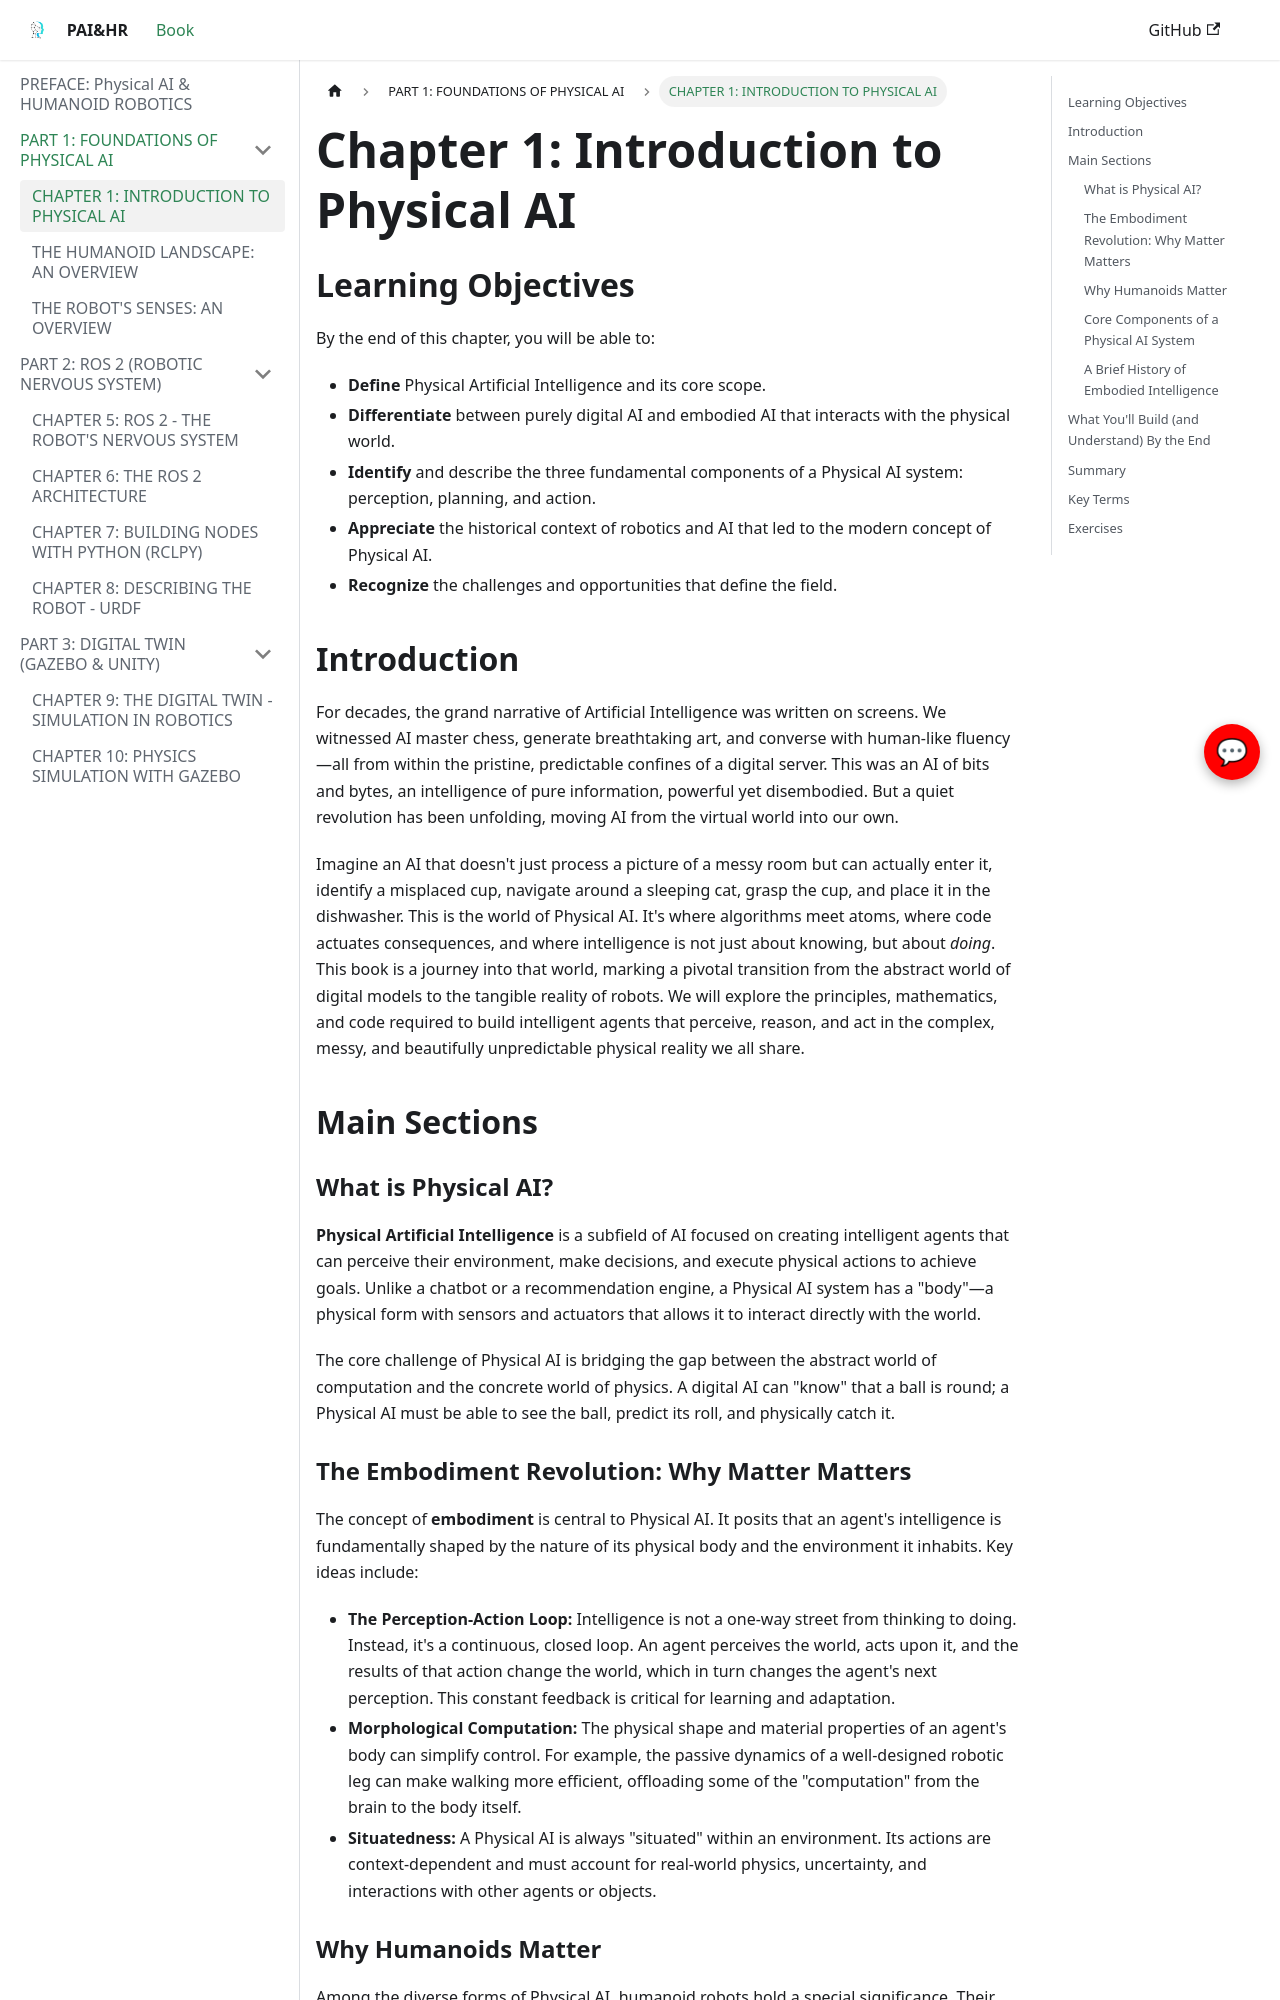

repository: sngraphics12/Robotics-book · page: part-1-foundations/intro/index.html · generator: docusaurus

---
title: "Chapter 1: Introduction to Physical AI"
sidebar_label: "CHAPTER 1: INTRODUCTION TO PHYSICAL AI"
---
# Chapter 1: Introduction to Physical AI

## Learning Objectives

By the end of this chapter, you will be able to:

-   **Define** Physical Artificial Intelligence and its core scope.
-   **Differentiate** between purely digital AI and embodied AI that interacts with the physical world.
-   **Identify** and describe the three fundamental components of a Physical AI system: perception, planning, and action.
-   **Appreciate** the historical context of robotics and AI that led to the modern concept of Physical AI.
-   **Recognize** the challenges and opportunities that define the field.

## Introduction

For decades, the grand narrative of Artificial Intelligence was written on screens. We witnessed AI master chess, generate breathtaking art, and converse with human-like fluency—all from within the pristine, predictable confines of a digital server. This was an AI of bits and bytes, an intelligence of pure information, powerful yet disembodied. But a quiet revolution has been unfolding, moving AI from the virtual world into our own.

Imagine an AI that doesn't just process a picture of a messy room but can actually enter it, identify a misplaced cup, navigate around a sleeping cat, grasp the cup, and place it in the dishwasher. This is the world of Physical AI. It's where algorithms meet atoms, where code actuates consequences, and where intelligence is not just about knowing, but about *doing*. This book is a journey into that world, marking a pivotal transition from the abstract world of digital models to the tangible reality of robots. We will explore the principles, mathematics, and code required to build intelligent agents that perceive, reason, and act in the complex, messy, and beautifully unpredictable physical reality we all share.

## Main Sections

### What is Physical AI?

**Physical Artificial Intelligence** is a subfield of AI focused on creating intelligent agents that can perceive their environment, make decisions, and execute physical actions to achieve goals. Unlike a chatbot or a recommendation engine, a Physical AI system has a "body"—a physical form with sensors and actuators that allows it to interact directly with the world.

The core challenge of Physical AI is bridging the gap between the abstract world of computation and the concrete world of physics. A digital AI can "know" that a ball is round; a Physical AI must be able to see the ball, predict its roll, and physically catch it.

### The Embodiment Revolution: Why Matter Matters

The concept of **embodiment** is central to Physical AI. It posits that an agent's intelligence is fundamentally shaped by the nature of its physical body and the environment it inhabits. Key ideas include:

-   **The Perception-Action Loop:** Intelligence is not a one-way street from thinking to doing. Instead, it's a continuous, closed loop. An agent perceives the world, acts upon it, and the results of that action change the world, which in turn changes the agent's next perception. This constant feedback is critical for learning and adaptation.
-   **Morphological Computation:** The physical shape and material properties of an agent's body can simplify control. For example, the passive dynamics of a well-designed robotic leg can make walking more efficient, offloading some of the "computation" from the brain to the body itself.
-   **Situatedness:** A Physical AI is always "situated" within an environment. Its actions are context-dependent and must account for real-world physics, uncertainty, and interactions with other agents or objects.
